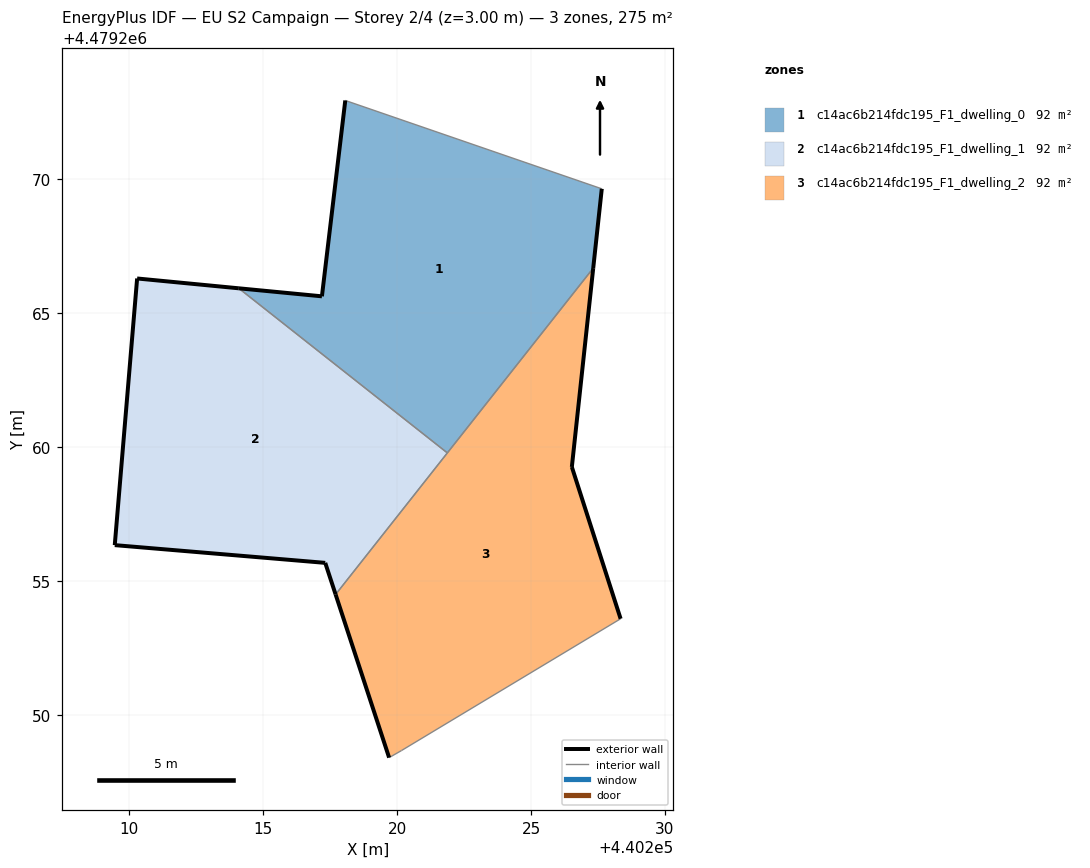
=== STOREY PLAN SPEC (per zone: floor XY polygon, exterior-wall plan segments, windows/doors) ===
zone 1: c14ac6b214fdc195_F1_dwelling_0  (91.6 m²)
  floor: (440221.88, 4479259.77) (440227.32, 4479266.67) (440227.64, 4479269.63) (440218.07, 4479272.93) (440217.20, 4479265.62) (440214.10, 4479265.92)
  exterior wall: (440227.64, 4479269.63) – (440227.32, 4479266.67)  [3.0 m]
  exterior wall: (440214.10, 4479265.92) – (440217.20, 4479265.62)  [3.1 m]
  exterior wall: (440217.20, 4479265.62) – (440218.07, 4479272.93)  [7.4 m]
  interior walls: 3
zone 2: c14ac6b214fdc195_F1_dwelling_1  (91.7 m²)
  floor: (440217.71, 4479254.49) (440221.88, 4479259.77) (440214.10, 4479265.92) (440210.30, 4479266.28) (440209.47, 4479256.33) (440217.32, 4479255.67)
  exterior wall: (440217.71, 4479254.49) – (440217.32, 4479255.67)  [1.2 m]
  exterior wall: (440217.32, 4479255.67) – (440209.47, 4479256.33)  [7.9 m]
  exterior wall: (440209.47, 4479256.33) – (440210.30, 4479266.28)  [10.0 m]
  exterior wall: (440210.30, 4479266.28) – (440214.10, 4479265.92)  [3.8 m]
  interior walls: 2
zone 3: c14ac6b214fdc195_F1_dwelling_2  (91.6 m²)
  floor: (440228.34, 4479253.58) (440226.52, 4479259.25) (440227.32, 4479266.67) (440217.71, 4479254.49) (440219.71, 4479248.40) (440220.16, 4479248.67)
  exterior wall: (440227.32, 4479266.67) – (440226.52, 4479259.25)  [7.5 m]
  exterior wall: (440226.52, 4479259.25) – (440228.34, 4479253.58)  [6.0 m]
  exterior wall: (440219.71, 4479248.40) – (440217.71, 4479254.49)  [6.4 m]
  interior walls: 4

=== DERIVED (storey summary) ===
Building: EU S2 Campaign
Storey: 2 of 4  (floor level z = 3.00 m)
Storey gross floor area: 274.9 m²
Zones on this storey: 3
  - c14ac6b214fdc195_F1_dwelling_0: floor 91.6 m²; exterior wall 13.5 m (40.4 m²); WWR 0.0%
  - c14ac6b214fdc195_F1_dwelling_1: floor 91.7 m²; exterior wall 22.9 m (68.8 m²); WWR 0.0%
  - c14ac6b214fdc195_F1_dwelling_2: floor 91.6 m²; exterior wall 19.8 m (59.5 m²); WWR 0.0%
Zone adjacency (shared interzone walls):
  - c14ac6b214fdc195_F1_dwelling_0 ↔ c14ac6b214fdc195_F1_dwelling_1
  - c14ac6b214fdc195_F1_dwelling_0 ↔ c14ac6b214fdc195_F1_dwelling_2
  - c14ac6b214fdc195_F1_dwelling_1 ↔ c14ac6b214fdc195_F1_dwelling_2